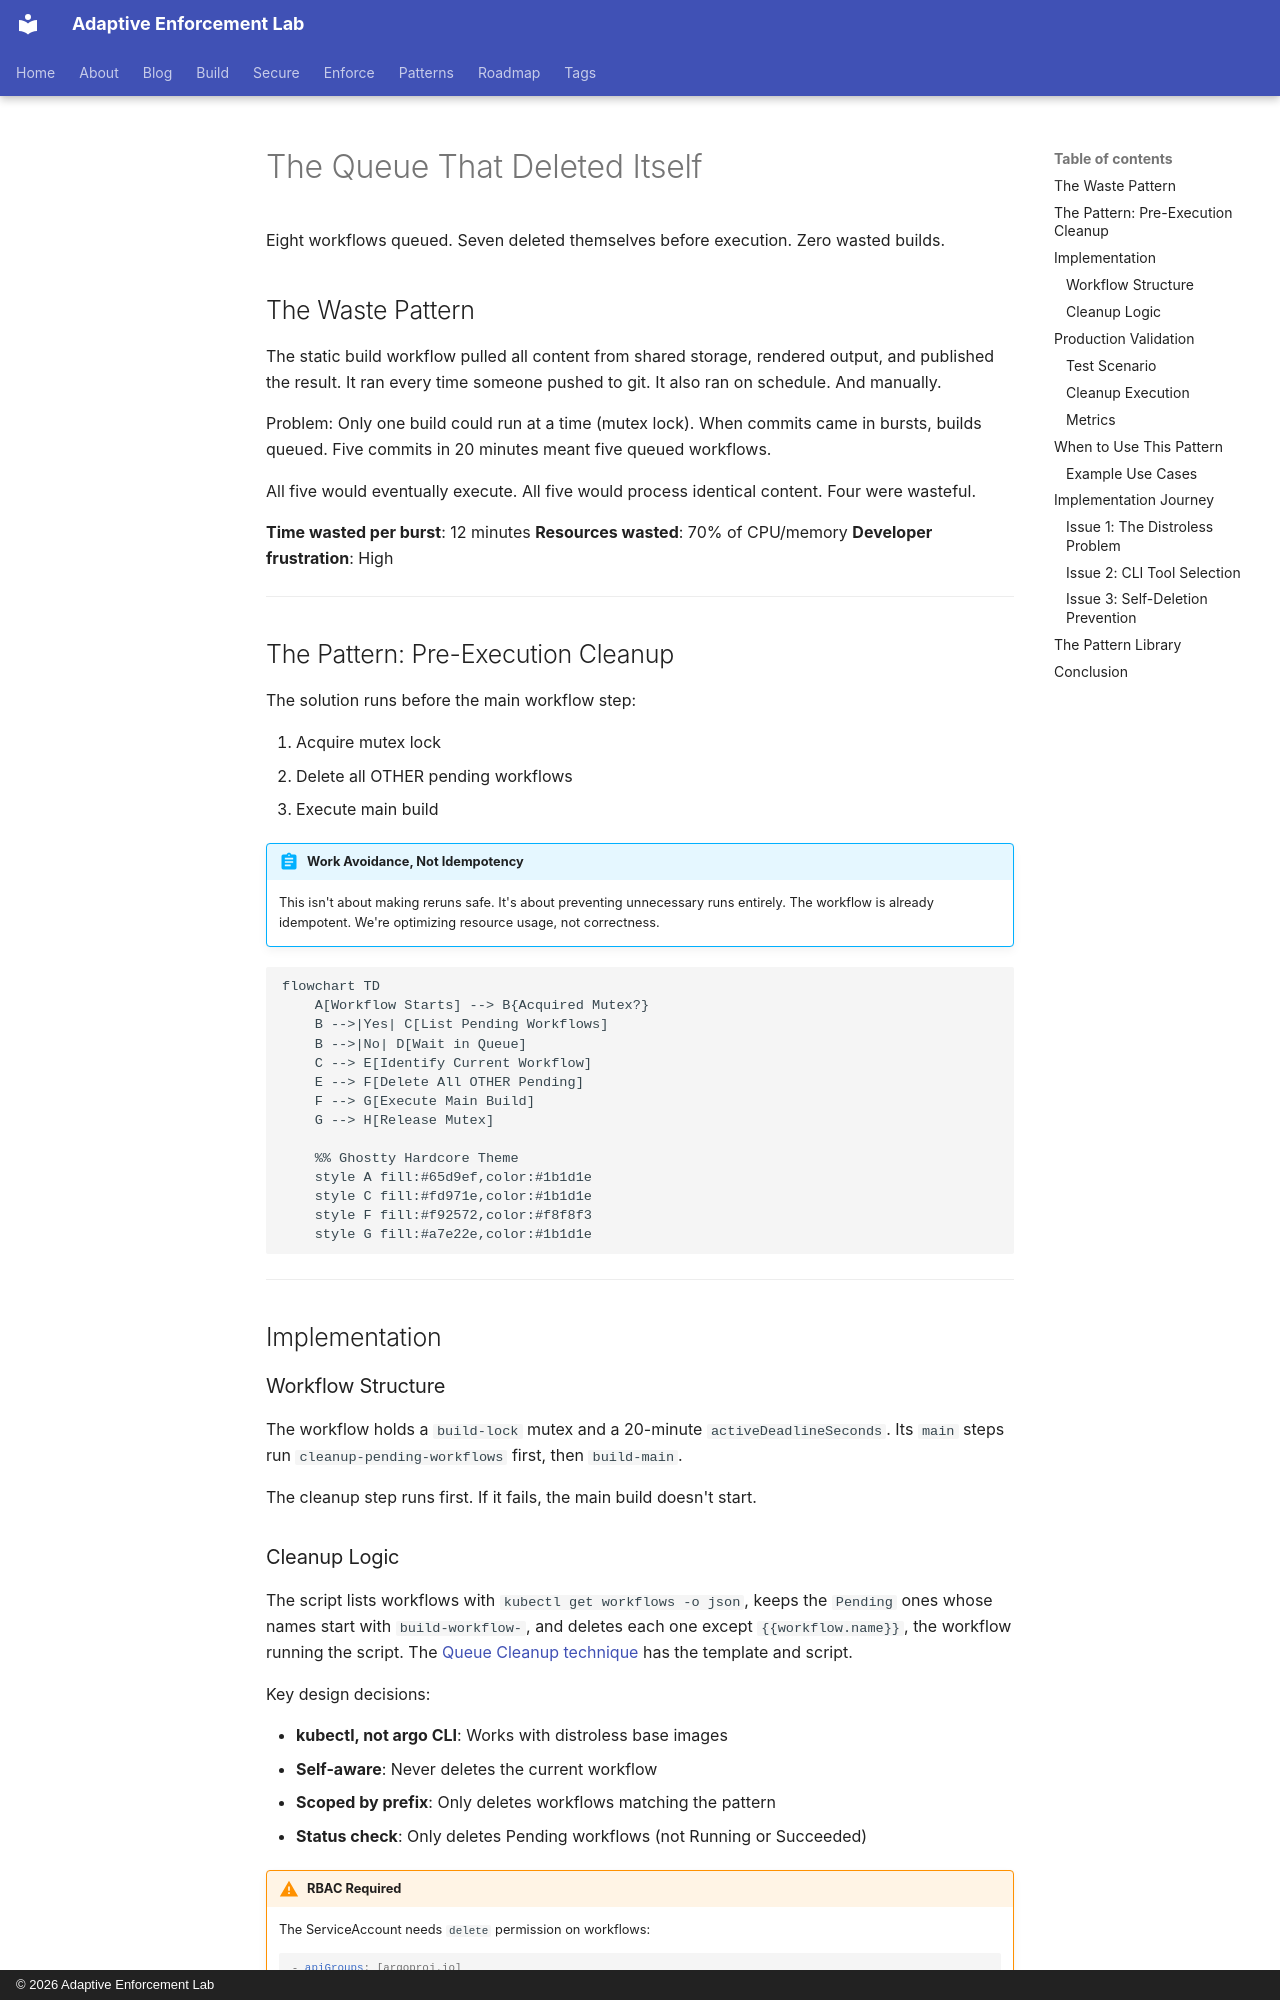

repository: adaptive-enforcement-lab/adaptive-enforcement-lab-com · page: blog/posts/2025-12-27-queue-deleted-itself-argo-workflows/index.html · generator: mkdocs · copyright: © 2026 Adaptive Enforcement Lab

---
title: The Queue That Deleted Itself
date: 2025-12-27
authors:
  - mark
categories:
  - DevSecOps
  - Automation
  - Kubernetes
description: >-
  When 5 queued workflows process identical data, you have a waste problem.
  Pre-execution cleanup eliminated 70% of resource waste in production.
slug: queue-deleted-itself-argo-workflows
provenance: human
---
# The Queue That Deleted Itself

Eight workflows queued. Seven deleted themselves before execution. Zero wasted builds.

<!-- more -->

## The Waste Pattern

The static build workflow pulled all content from shared storage, rendered output, and published the result. It ran every time someone pushed to git. It also ran on schedule. And manually.

Problem: Only one build could run at a time (mutex lock). When commits came in bursts, builds queued. Five commits in 20 minutes meant five queued workflows.

All five would eventually execute. All five would process identical content. Four were wasteful.

**Time wasted per burst**: 12 minutes
**Resources wasted**: 70% of CPU/memory
**Developer frustration**: High

---

## The Pattern: Pre-Execution Cleanup

The solution runs before the main workflow step:

1. Acquire mutex lock
2. Delete all OTHER pending workflows
3. Execute main build

!!! abstract "Work Avoidance, Not Idempotency"
    This isn't about making reruns safe. It's about preventing unnecessary runs entirely. The workflow is already idempotent. We're optimizing resource usage, not correctness.

```mermaid
flowchart TD
    A[Workflow Starts] --> B{Acquired Mutex?}
    B -->|Yes| C[List Pending Workflows]
    B -->|No| D[Wait in Queue]
    C --> E[Identify Current Workflow]
    E --> F[Delete All OTHER Pending]
    F --> G[Execute Main Build]
    G --> H[Release Mutex]

    %% Ghostty Hardcore Theme
    style A fill:#65d9ef,color:#1b1d1e
    style C fill:#fd971e,color:#1b1d1e
    style F fill:#f92572,color:#f8f8f3
    style G fill:#a7e22e,color:#1b1d1e

```

---

## Implementation

### Workflow Structure

The workflow holds a `build-lock` mutex and a 20-minute `activeDeadlineSeconds`.
Its `main` steps run `cleanup-pending-workflows` first, then `build-main`.

The cleanup step runs first. If it fails, the main build doesn't start.
